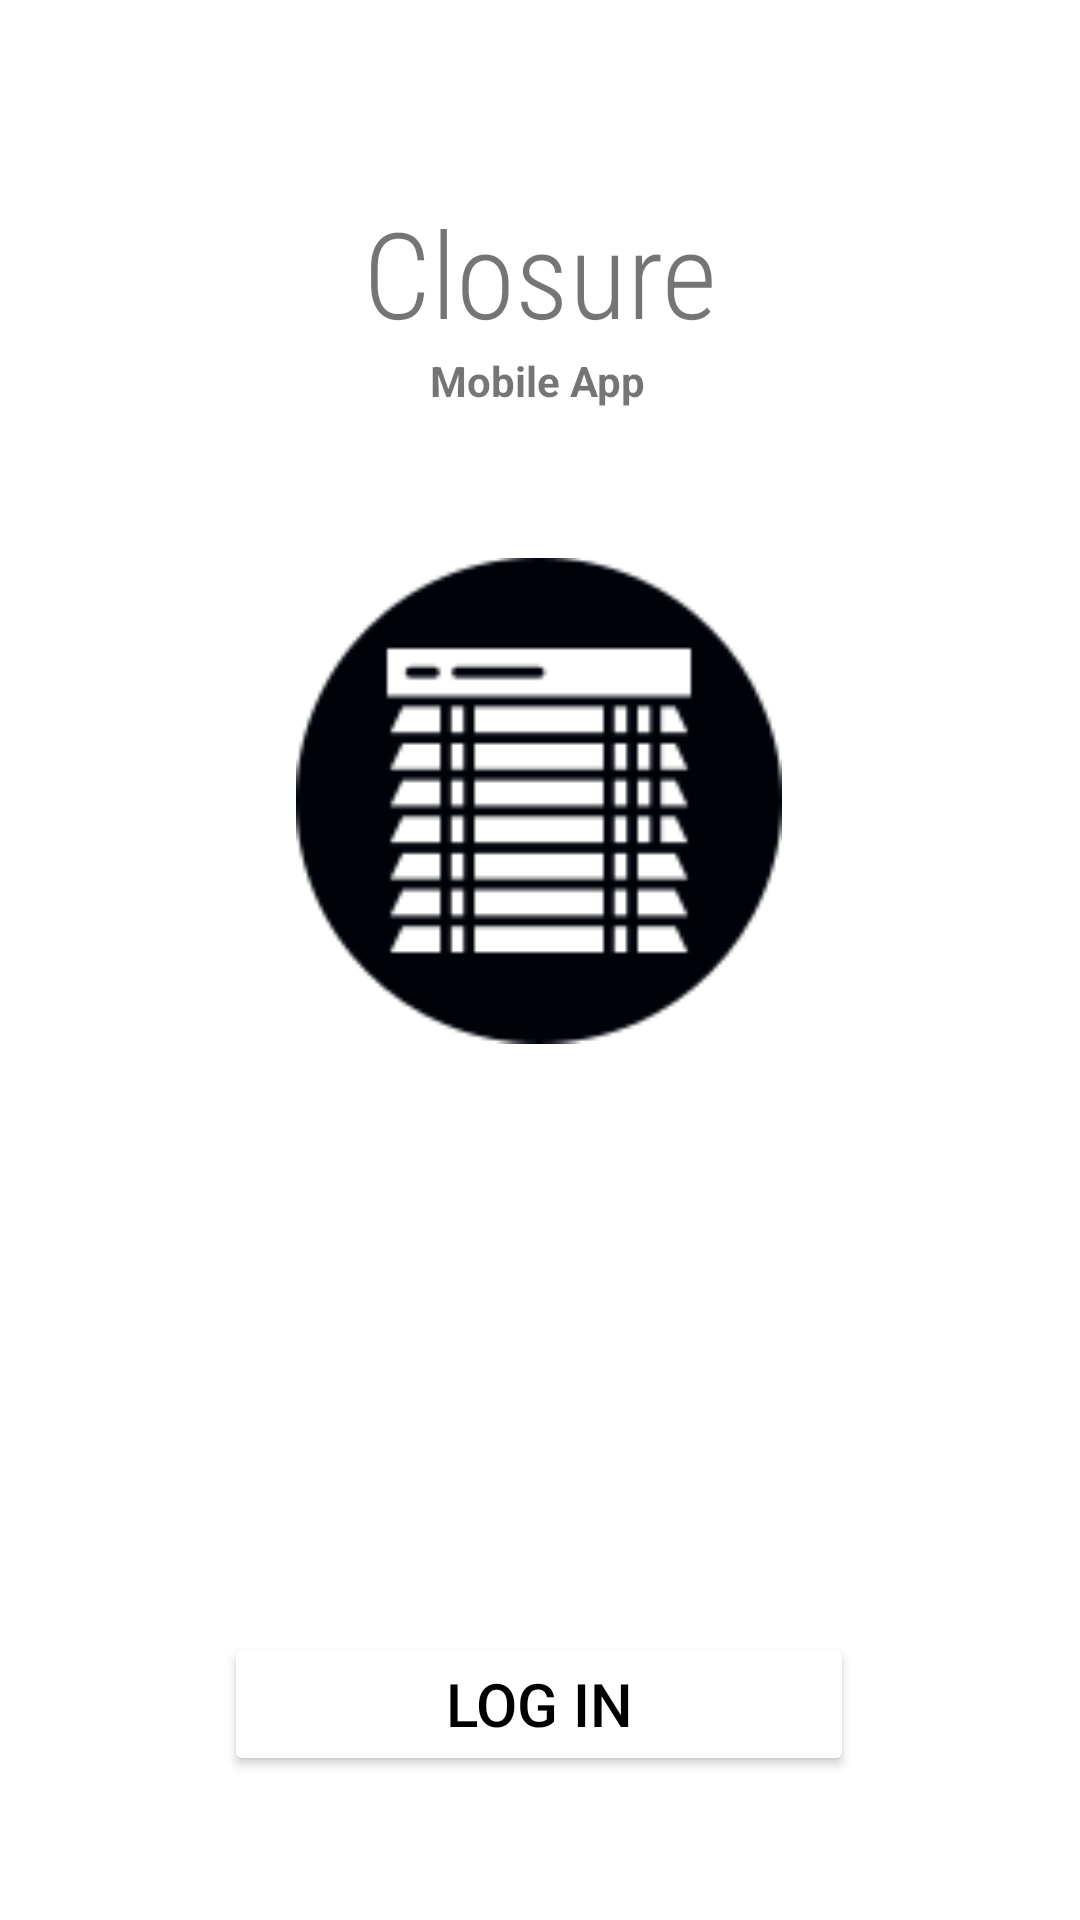

Write the Android layout XML for this screen, with the resource values it uses.
<!-- AndroidManifest.xml: application theme Theme.ClosureMobileApp -->
<!-- res/layout/activity_main.xml -->
<?xml version="1.0" encoding="utf-8"?>
<androidx.constraintlayout.widget.ConstraintLayout xmlns:android="http://schemas.android.com/apk/res/android"
    xmlns:app="http://schemas.android.com/apk/res-auto"
    xmlns:tools="http://schemas.android.com/tools"
    android:layout_width="match_parent"
    android:layout_height="match_parent"
    android:background="@drawable/background_bnw"
    tools:context=".MainActivity">


    <TextView
        android:id="@+id/textView_01"
        android:layout_width="wrap_content"
        android:layout_height="wrap_content"
        android:layout_marginTop="64dp"
        android:fontFamily="sans-serif-condensed-light"
        android:text="@string/main_text"
        android:textStyle="normal"
        android:textSize="40sp"
        app:layout_constraintEnd_toEndOf="parent"
        app:layout_constraintStart_toStartOf="parent"
        app:layout_constraintTop_toTopOf="parent" />

    <Button
        android:id="@+id/btn_01"
        android:layout_width="210dp"
        android:layout_height="wrap_content"
        android:layout_marginBottom="48dp"
        android:backgroundTint="@color/white"
        android:text="@string/login"
        android:textColor="@color/black"
        android:textSize="20sp"
        app:layout_constraintBottom_toBottomOf="parent"
        app:layout_constraintEnd_toEndOf="parent"
        app:layout_constraintHorizontal_bias="0.497"
        app:layout_constraintStart_toStartOf="parent" />

    <ImageView
        android:layout_width="162dp"
        android:layout_height="181dp"
        android:layout_marginTop="40dp"
        android:src="@drawable/win_blinds"
        app:layout_constraintEnd_toEndOf="parent"
        app:layout_constraintHorizontal_bias="0.498"
        app:layout_constraintStart_toStartOf="parent"
        app:layout_constraintTop_toBottomOf="@+id/textView2" />

    <TextView
        android:id="@+id/textView2"
        android:layout_width="wrap_content"
        android:layout_height="wrap_content"
        android:text="@string/mobile_app"
        android:textStyle="bold"
        app:layout_constraintEnd_toEndOf="parent"
        app:layout_constraintHorizontal_bias="0.498"
        app:layout_constraintStart_toStartOf="parent"
        app:layout_constraintTop_toBottomOf="@+id/textView_01" />


</androidx.constraintlayout.widget.ConstraintLayout>
<!-- resources referenced by this layout -->
<resources>
  <color name="black">#FF000000</color>
  <color name="white">#FFFFFFFF</color>
  <!-- drawable win_blinds: png bitmap (drawable, 7778 bytes) -->
  <string name="login">Log In</string>
  <string name="main_text">Closure</string>
  <string name="mobile_app">Mobile App</string>
  <style name="Theme.ClosureMobileApp" parent="Theme.MaterialComponents.DayNight.NoActionBar">
          
          <item name="colorPrimary">@color/purple_500</item>
          <item name="colorPrimaryVariant">@color/purple_700</item>
          <item name="colorOnPrimary">@color/white</item>
          
          <item name="colorSecondary">@color/teal_200</item>
          <item name="colorSecondaryVariant">@color/teal_700</item>
          <item name="colorOnSecondary">@color/black</item>
          
          <item name="android:statusBarColor" tools:targetApi="l">?attr/colorPrimaryVariant</item>
          
      </style>
  <color name="purple_500">#FF6200EE</color>
  <color name="purple_700">#FF3700B3</color>
  <color name="teal_200">#FF03DAC5</color>
  <color name="teal_700">#FF018786</color>
</resources>
